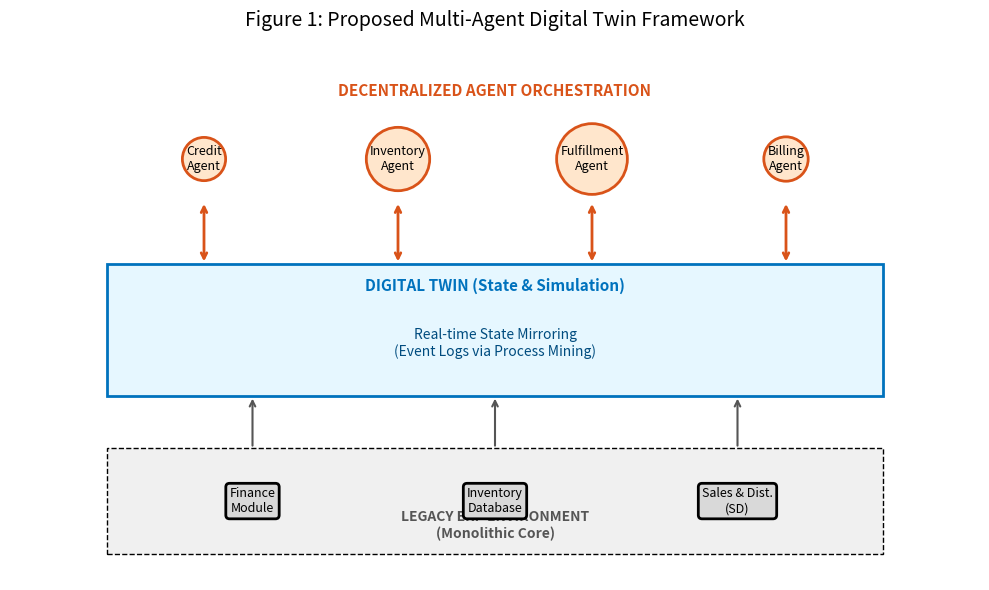
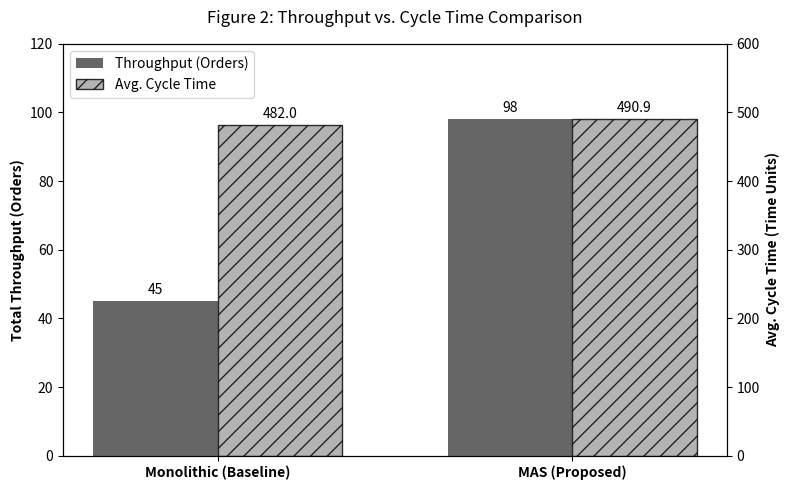
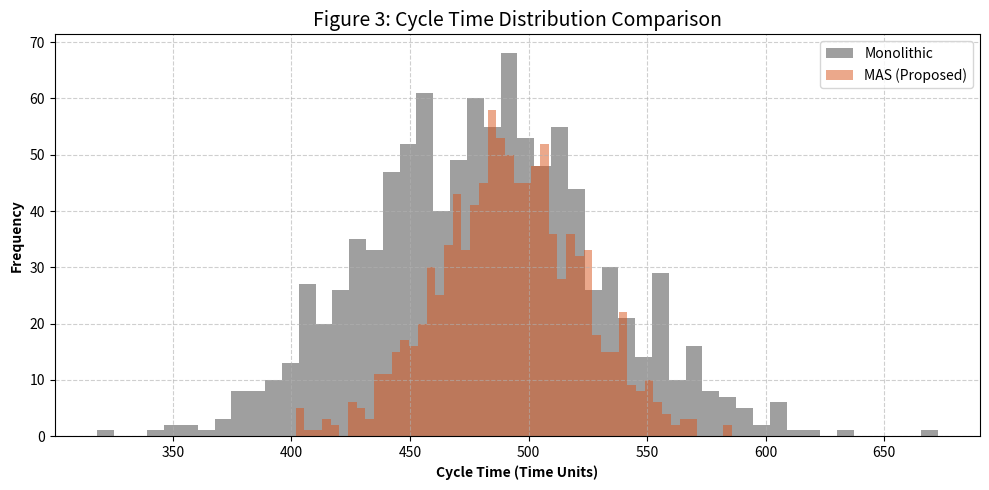

Write Python code to recreate these figures, in order.
import numpy as np
import matplotlib.pyplot as plt
import matplotlib.patches as patches
import os

# Ensure assets directory exists
os.makedirs('assets', exist_ok=True)

def draw_architecture_diagram():
    fig, ax = plt.subplots(figsize=(10, 6))
    ax.set_xlim(0, 10)
    ax.set_ylim(0, 10)
    ax.axis('off')

    # Define box styles
    erp_box = dict(boxstyle="round,pad=0.3", fc="#d9d9d9", ec="black", lw=2)
    twin_box = dict(boxstyle="round,pad=0.3", fc="#e6f5ff", ec="#0072BD", lw=2)
    agent_box = dict(boxstyle="circle,pad=0.3", fc="#ffe6cc", ec="#D95319", lw=2)

    # 1. Legacy Layer (Bottom)
    ax.add_patch(patches.Rectangle((1, 0.5), 8, 2, facecolor='#f0f0f0', edgecolor='black', linestyle='--'))
    ax.text(5, 0.8, "LEGACY ERP ENVIRONMENT\n(Monolithic Core)", ha='center', fontsize=10, fontweight='bold', color='#555')
    
    # Modules
    ax.text(2.5, 1.5, "Finance\nModule", ha='center', va='center', bbox=erp_box, fontsize=9)
    ax.text(5, 1.5, "Inventory\nDatabase", ha='center', va='center', bbox=erp_box, fontsize=9)
    ax.text(7.5, 1.5, "Sales & Dist.\n(SD)", ha='center', va='center', bbox=erp_box, fontsize=9)

    # 2. Digital Twin Layer (Middle)
    ax.add_patch(patches.Rectangle((1, 3.5), 8, 2.5, facecolor='#e6f7ff', edgecolor='#0072BD', linewidth=2))
    ax.text(5, 5.5, "DIGITAL TWIN (State & Simulation)", ha='center', fontsize=11, fontweight='bold', color='#0072BD')
    ax.text(5, 4.5, "Real-time State Mirroring\n(Event Logs via Process Mining)", ha='center', va='center', fontsize=10, color='#004C7F')

    # 3. Agent Layer (Top)
    ax.text(2, 8, "Credit\nAgent", ha='center', va='center', bbox=agent_box, fontsize=9)
    ax.text(4, 8, "Inventory\nAgent", ha='center', va='center', bbox=agent_box, fontsize=9)
    ax.text(6, 8, "Fulfillment\nAgent", ha='center', va='center', bbox=agent_box, fontsize=9)
    ax.text(8, 8, "Billing\nAgent", ha='center', va='center', bbox=agent_box, fontsize=9)
    
    ax.text(5, 9.2, "DECENTRALIZED AGENT ORCHESTRATION", ha='center', fontsize=11, fontweight='bold', color='#D95319')

    # Arrows (Interactions)
    # Upward (Data Sync)
    ax.annotate("", xy=(2.5, 3.5), xytext=(2.5, 2.5), arrowprops=dict(arrowstyle="->", lw=1.5, color="#555"))
    ax.annotate("", xy=(5, 3.5), xytext=(5, 2.5), arrowprops=dict(arrowstyle="->", lw=1.5, color="#555"))
    ax.annotate("", xy=(7.5, 3.5), xytext=(7.5, 2.5), arrowprops=dict(arrowstyle="->", lw=1.5, color="#555"))
    
    # Bi-directional (Agents <-> Twin)
    ax.annotate("", xy=(2, 6), xytext=(2, 7.2), arrowprops=dict(arrowstyle="<->", lw=2, color="#D95319"))
    ax.annotate("", xy=(4, 6), xytext=(4, 7.2), arrowprops=dict(arrowstyle="<->", lw=2, color="#D95319"))
    ax.annotate("", xy=(6, 6), xytext=(6, 7.2), arrowprops=dict(arrowstyle="<->", lw=2, color="#D95319"))
    ax.annotate("", xy=(8, 6), xytext=(8, 7.2), arrowprops=dict(arrowstyle="<->", lw=2, color="#D95319"))

    plt.title("Figure 1: Proposed Multi-Agent Digital Twin Framework", fontsize=14, pad=20)
    plt.tight_layout()
    plt.savefig('assets/fig1_architecture.png', dpi=300)
    plt.show()

def draw_kpi_chart():
    # Data from results_data.json
    labels = ['Monolithic (Baseline)', 'MAS (Proposed)']
    throughput = [45, 98]       # Orders
    cycle_time = [482.02, 490.88] # Time Units

    x = np.arange(len(labels))
    width = 0.35

    fig, ax1 = plt.subplots(figsize=(8, 5))

    # Plot Throughput (Bar 1)
    color1 = '#404040' # Dark Gray for IEEE B&W compatibility
    rects1 = ax1.bar(x - width/2, throughput, width, label='Throughput (Orders)', color=color1, alpha=0.8)
    ax1.set_ylabel('Total Throughput (Orders)', color='black', fontweight='bold')
    ax1.set_ylim(0, 120)
    
    # Plot Cycle Time (Bar 2 - Secondary Axis)
    ax2 = ax1.twinx()
    color2 = '#A0A0A0' # Light Gray
    rects2 = ax2.bar(x + width/2, cycle_time, width, label='Avg. Cycle Time', color=color2, hatch='//', edgecolor='black', alpha=0.8)
    ax2.set_ylabel('Avg. Cycle Time (Time Units)', color='black', fontweight='bold')
    ax2.set_ylim(0, 600)

    # Labeling
    ax1.set_xticks(x)
    ax1.set_xticklabels(labels, fontweight='bold')
    ax1.set_title('Figure 2: Throughput vs. Cycle Time Comparison', pad=15)
    
    # Annotations
    ax1.bar_label(rects1, padding=3, fmt='%.0f')
    ax2.bar_label(rects2, padding=3, fmt='%.1f')

    # Legend
    lines_1, labels_1 = ax1.get_legend_handles_labels()
    lines_2, labels_2 = ax2.get_legend_handles_labels()
    ax1.legend(lines_1 + lines_2, labels_1 + labels_2, loc='upper left')

    plt.tight_layout()
    plt.savefig('assets/fig2_performance.png', dpi=300)
    plt.show()

def draw_distribution_chart():
    # Simplified representation of Figure 3 (Cycle Time Distribution)
    # Using normal distribution to simulate the spread for visualization
    np.random.seed(42)
    mono_data = np.random.normal(480, 50, 1000)
    mas_data = np.random.normal(490, 30, 1000)

    plt.figure(figsize=(10, 5))
    plt.hist(mono_data, bins=50, alpha=0.5, label='Monolithic', color='#404040')
    plt.hist(mas_data, bins=50, alpha=0.5, label='MAS (Proposed)', color='#D95319')
    
    plt.title('Figure 3: Cycle Time Distribution Comparison', fontsize=14)
    plt.xlabel('Cycle Time (Time Units)', fontweight='bold')
    plt.ylabel('Frequency', fontweight='bold')
    plt.legend()
    plt.grid(True, linestyle='--', alpha=0.6)
    plt.tight_layout()
    plt.savefig('assets/fig3_distribution.png', dpi=300)
    plt.show()

if __name__ == "__main__":
    print("Generating Academic Figures in /assets...")
    draw_architecture_diagram()
    draw_kpi_chart()
    draw_distribution_chart()
    print("Figures generated successfully.")
